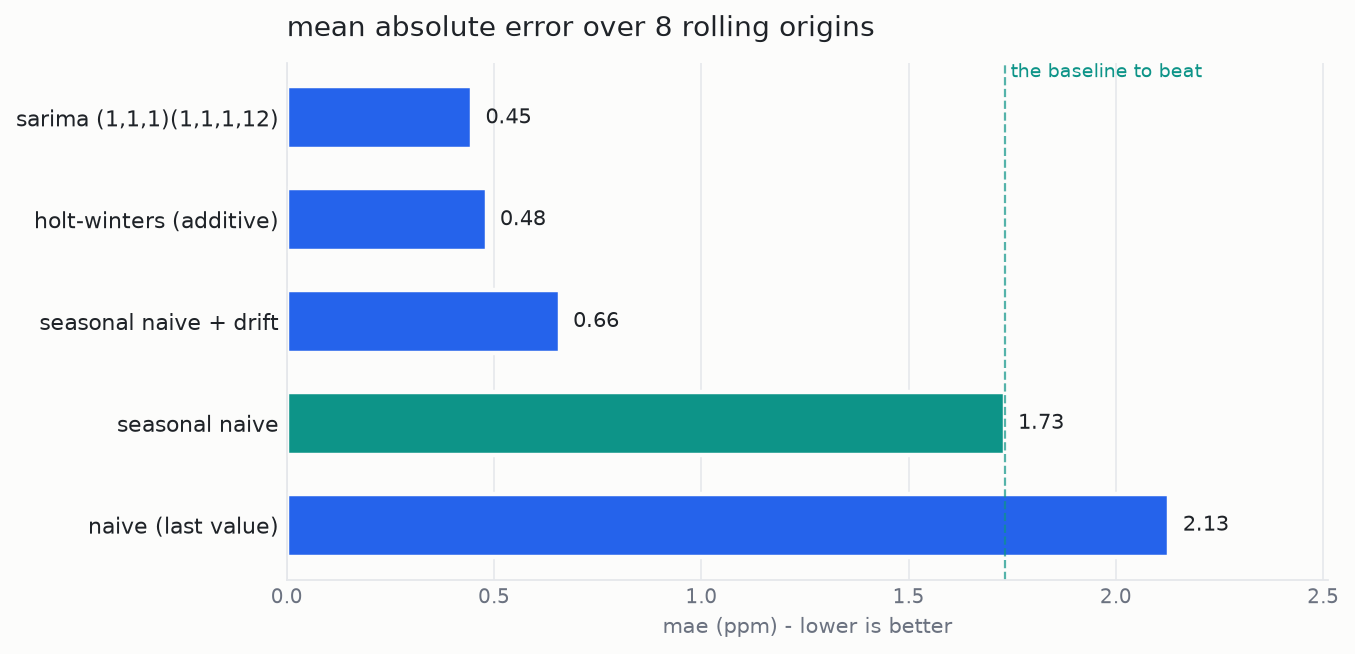

The data file committed next to this chart (first rows):
model, mae, rmse, mape, mase, vs_seasonal_naive
sarima, 0.4471, 0.5187, 0.1225, 0.4271, 0.2582
holt_winters, 0.4819, 0.5518, 0.1323, 0.4607, 0.2783
seasonal_naive_drift, 0.6585, 0.7415, 0.1805, 0.6293, 0.3802
seasonal_naive, 1.732, 1.788, 0.4747, 1.655, 1.0
naive, 2.129, 2.534, 0.582, 2.035, 1.23
